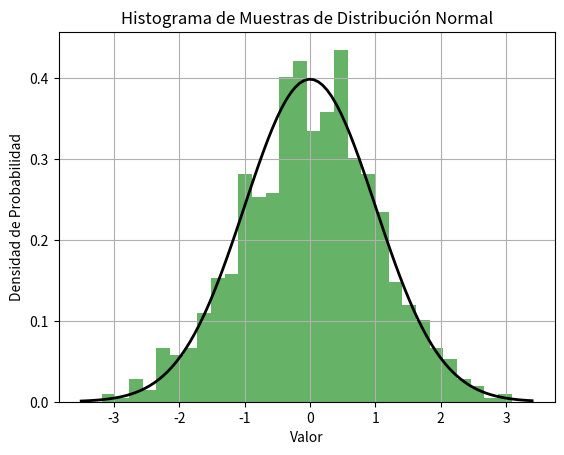

The script that saved this image:
import numpy as np
import matplotlib.pyplot as plt

# Parámetros de la distribución normal
media = 0   # Media
desviacion_estandar = 1  # Desviación estándar
num_muestras = 1000  # Número de muestras

# Generar números aleatorios continuos siguiendo una distribución normal
muestras = np.random.normal(media, desviacion_estandar, num_muestras)

# Crear un histograma de las muestras
plt.hist(muestras, bins=30, density=True, alpha=0.6, color='g')

# Graficar la función de densidad de probabilidad (PDF)
xmin, xmax = plt.xlim()
x = np.linspace(xmin, xmax, 100)
p = np.exp(-(x - media)**2 / (2 * desviacion_estandar**2)) / (desviacion_estandar * np.sqrt(2 * np.pi))
plt.plot(x, p, 'k', linewidth=2)

# Configuración del gráfico
plt.title('Histograma de Muestras de Distribución Normal')
plt.xlabel('Valor')
plt.ylabel('Densidad de Probabilidad')
plt.grid()
plt.show()
